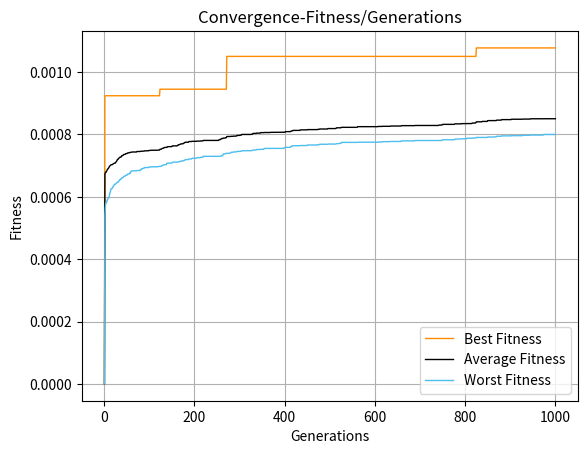
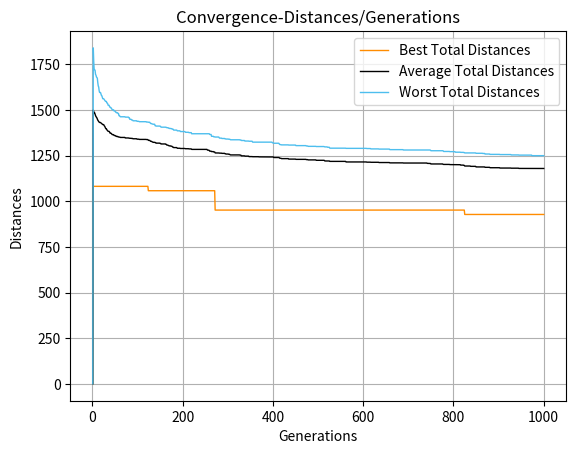

These charts were generated, in order, by the following Python code:
#THIS IS AN ASSIGNMENT ON GENETIC ALGORITHMS (ROULETTE WHEEL SELECTION)
#THE CITY DISTANCES ARE POPULATED RANDOMLY

#1: Initialize a population of chromosomes.
#2: Evaluate each chromosome in the population.
#3: Create new chromosomes by mating current chromosomes.Apply crossover and mutation operators.
#4: Delete less fit members of the population.
#5: Evaluate and insert the new chromosomes in the population.
#6: If stopping criterion is satisfied, then stop and return the best chromosome; otherwise, go to step 3.
#END GA


# [redacted]
#User is welcome to tweak: citysum, popsize, maxgen, mutated, crstart, crend
#citysum, crstart, crend, mutated are corellated



import numpy as np
import matplotlib.pyplot as plt
import random as rd

#Variables
citysum=30
popsize=100
maxgen=1000
#Initialization of variables for metrics
bestFitnessPerGeneration = np.zeros((maxgen, 1))
worstFitnessPerGeneration = np.zeros((maxgen, 1))
averageFitnessPerGeneration = np.zeros((maxgen, 1))
bestTotalDistancesPerGeneration = np.zeros((maxgen, 1))
worstTotalDistancesPerGeneration = np.zeros((maxgen, 1))
averageTotalDistancesPerGeneration = np.zeros((maxgen, 1))
#Diagonal symmetrical matrix of distances from city to city
distances = np.random.randint(1, 101, size=(citysum, citysum))
distances = np.triu(distances, 1) + np.triu(distances, 1).T
np.fill_diagonal(distances, 0)

Population = np.zeros((popsize, citysum), dtype=int)

for i in range(popsize):
    Population[i, :] = np.random.permutation(citysum) + 1
    
print('Distance Matrix:')
print(distances)
print('Population Matrix:')
print(Population)



for gen in range(1, maxgen ):
#calculate total distances for each chromosome
#Fitness is calculaed as 1/total distance   
#Indexes are used to "travel" from city to city  
        calculatedDistances = np.zeros_like(Population)
        for i in range(Population.shape[0]):
            for j in range(Population.shape[1]):
                if j != Population.shape[1] - 1:
                    cityIndex1 = Population[i, j]
                    cityIndex2 = Population[i, j + 1]
                    calculatedDistances[i, j] = distances[cityIndex1 - 1, cityIndex2 - 1]  
                else:
                    cityIndex1 = Population[i, j]
                    cityIndex2 = Population[i, 0]
                    calculatedDistances[i, j] = distances[cityIndex1 - 1, cityIndex2 - 1]
                    
        totalDistances = np.sum(calculatedDistances, axis=1)
    
    
        Fitness = np.zeros((popsize, 1))
        print(totalDistances)    
    
        for i in range(popsize):
            Fitness[i] = 1 / totalDistances[i]
    
    
            totalFitness = np.sum(Fitness)  
        
    
#Since this is a rank parent selection, the selection probability is calculated as rank/sum of ranks    
        sortedFitness = np.sort(Fitness, axis=0)  
        rank = np.zeros_like(Fitness)
        print('Fitness Matrix:')
        print(Fitness)
        
        for b in range(len(sortedFitness)):
            rank[b] = b + 1
    
        selectionProbability = rank / np.sum(rank)        
    
        SummedProbability = np.cumsum(selectionProbability)
        ranges = np.zeros((popsize, 2))
        rangeNumbers = np.arange(1, popsize + 1)
    
        for i in range(popsize):
            ranges[i, 0] = rangeNumbers[i]
            ranges[i, 1] = SummedProbability[i]
            
        chr1 =np.zeros((Population.shape[1]), dtype=int)
        chr2=np.zeros((Population.shape[1]), dtype=int)
    
        for u in range(2):
            randomFit = rd.random()
            print("Random fit:", randomFit)
            
            for i in range(len(SummedProbability) - 1):  # Adjusted loop range
                if randomFit > SummedProbability[i] and randomFit <= SummedProbability[i+1]:
                    if u==0: 
                        chr1= Population[i+1] 
                    elif u==1:
                        chr2=Population[i+1]
                    break
                       
                        
                                
                   
        print('summed probability')
        print(SummedProbability)
        print('chr1')
        print(chr1)
        print('chr2')
        print(chr2)
    
    

        #ORDER CROSSOVER OX
#switch elements between chromosomes between crst(crossover start) to crend (crossoverend)
#create new arrays full of zeros that will hold the remaining (not switched) value of each chromosome and once that is done remove the zeros
#fill the rest of chr1 and chr2 with the remaining values accordingly and in order        
        crst=10 
        crend=20

        off1 =np.zeros(len(chr1),dtype=int)
        off2 =np.zeros(len(chr1),dtype=int)
        rem1=np.zeros(len(chr1),dtype=int)
        rem2=np.zeros(len(chr1),dtype=int)

        off1[crst:crend]=chr2[crst:crend]
        off2[crst:crend]=chr1[crst:crend]
        print(off1,off2,chr1,chr2)
        print(crend-crst)


        for i in range(len(chr1)):
           if chr1[i] not in off1: 
              rem1[i]=chr1[i]
        rem1=rem1[rem1!=0]
        


        for i in range(len(chr1)):
           if chr2[i] not in off2: 
              rem2[i]=chr2[i]
        rem2=rem2[rem2!=0]

        print("rem1",rem1)
        print("rem2",rem2)


        xx=0
        xy=0
        for i in range(len(chr1)):
            if off1[i]==0:
                off1[i]=rem1[xx]
                xx+=1
                
        for i in range(len(chr2)):
            if off2[i]==0:
                off2[i]=rem2[xy]
                xy+=1   
                            
        print("chr1",chr1)
        print("chr2",chr2)
        print("off1",off1)       
        print("off2",off2)
        
        #MUTATION
#switch the order of elements within the array of offspring1 and offspring2
#mutaded choses how many times this will be performed (rate) and is advised to be held low for the protection of good genes            
        mutated=5


        for mut in range(mutated):
            mutationstart=rd.randint(0,len(chr1)-1)
            mutationend=rd.randint(0,len(chr1)-1)
            off1[mutationstart],off1[mutationend]=off1[mutationend],off1[mutationstart]
            off2[mutationstart],off2[mutationend]=off2[mutationend],off2[mutationstart]
            
        
        print("mutation")   
        print("chr1",chr1)
        print("chr2",chr2)        
        print("off1",off1)       
        print("off2",off2) 
    
    
    
        
        off1Distances = np.zeros(citysum,dtype=int)
        off2Distances = np.zeros(citysum, dtype=int)
#same distance calculation for the off1 and off2
        for i in range(citysum):
            if i < citysum - 1:
                cityIndex1 = off1[i]
                cityIndex2 = off1[i + 1]
            else:
                cityIndex1 = off1[-1]
                cityIndex2 = off1[0]
            off1Distances[i] = distances[cityIndex1 - 1, cityIndex2 - 1]
            
            
        for i in range(citysum):
            if i < citysum - 1:
                cityIndex1 = off2[i]
                cityIndex2 = off2[i + 1]
            else:
                cityIndex1 = off2[-1]
                cityIndex2 = off2[0]
            off2Distances[i] = distances[cityIndex1 - 1, cityIndex2 - 1]
    
        newOffspringFitness1 = 1 / np.sum(off1Distances)
        newOffspringFitness2 = 1 / np.sum(off2Distances)
        
        print("check",newOffspringFitness1)
        print(newOffspringFitness2)
        print(off2Distances)
               
        
        FitnessIndexes=np.argsort(Fitness,axis=0)
        sortedFitness = Fitness[FitnessIndexes]
        
        
        
#sort the fitnesses and given that the lowest of the offspring is higher than the lowest of the population replace the two lowest        
        if newOffspringFitness2>newOffspringFitness1:
            lowestoffspringFitness=newOffspringFitness1
        else:
            lowestoffspringFitness=newOffspringFitness2
        
        
        if lowestoffspringFitness>=sortedFitness[0]:
            Population[FitnessIndexes[0]]=off1
            Population[FitnessIndexes[1]]=off2
            
            
            
                
        

#repeat until maxgen
#metrics of cenvergence and total distances
        averageFitnessPerGeneration[gen] = np.mean(Fitness)
        bestFitnessPerGeneration[gen] = np.max(Fitness)
        worstFitnessPerGeneration[gen] = np.min(Fitness)
        worstTotalDistancesPerGeneration[gen] = np.max(totalDistances)
        bestTotalDistancesPerGeneration[gen] = np.min(totalDistances)
        averageTotalDistancesPerGeneration[gen] = np.mean(totalDistances)

        print('Population Matrix:')
        print(Population)
        

###plots of convergence and total distance
plt.figure()
plt.plot(range(1, maxgen + 1), bestFitnessPerGeneration, color=[1, 0.549, 0], linewidth=1)
plt.plot(range(1, maxgen + 1), averageFitnessPerGeneration, color=[0, 0, 0], linewidth=1)
plt.plot(range(1, maxgen + 1), worstFitnessPerGeneration, color=[0.3010, 0.7450, 0.9330], linewidth=1)
plt.xlabel('Generations')
plt.ylabel('Fitness')
plt.legend(['Best Fitness', 'Average Fitness', 'Worst Fitness'])
plt.title('Convergence-Fitness/Generations')
plt.grid(True)
plt.show()

plt.figure()
plt.plot(range(1, maxgen + 1), bestTotalDistancesPerGeneration, color=[1, 0.549, 0], linewidth=1)
plt.plot(range(1, maxgen + 1), averageTotalDistancesPerGeneration, color=[0, 0, 0], linewidth=1)
plt.plot(range(1, maxgen + 1), worstTotalDistancesPerGeneration, color=[0.3010, 0.7450, 0.9330], linewidth=1)
plt.xlabel('Generations')
plt.ylabel('Distances')
plt.legend(['Best Total Distances', 'Average Total Distances', 'Worst Total Distances'])
plt.title('Convergence-Distances/Generations')
plt.grid(True)
plt.show()

